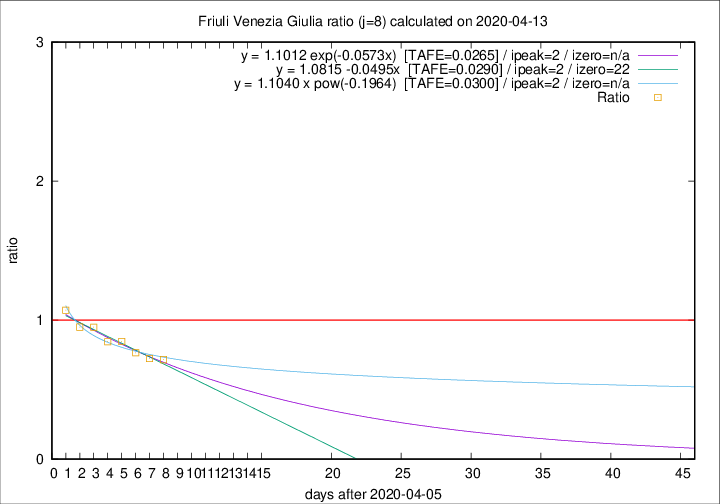

Source data for this figure (header and first rows):
2020-04-13, 7, 202, 48, 67, 0.7164
2020-04-12, 10, 195, 50, 69, 0.7246
2020-04-11, 6, 185, 49, 64, 0.7656
2020-04-10, 8, 179, 50, 59, 0.8475
2020-04-09, 2, 171, 49, 58, 0.8448
2020-04-08, 5, 169, 56, 59, 0.9492
2020-04-07, 6, 164, 57, 60, 0.9500
2020-04-06, 4, 158, 60, 56, 1.071
